Run: headless pygame with SDL's dummy video driver; simulated clock (each Clock.tick advances the game by its frame time, no real sleeping); random seed 0; keys injected as events and as key.get_pressed() state; mouse plan: one left click at the window centre at the start of phase 2, then a move to the lower-right quarter at the start of phase 3.
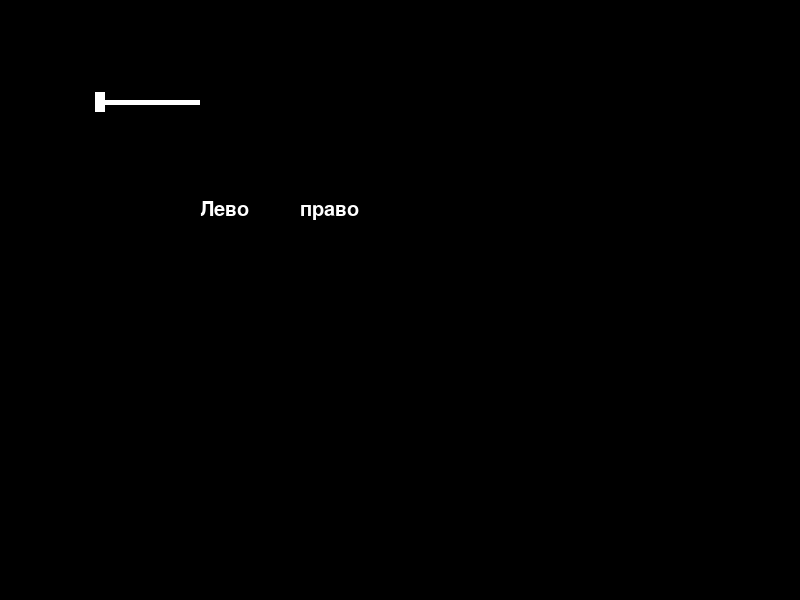
Frame 1 of 4 · flips 1–60 · no input
Frame 2 of 4 · flips 61–180 · clicked the window centre · tapped SPACE, RETURN · held RIGHT (→), D · screen unchanged from frame 1, image omitted
Frame 3 of 4 · flips 181–300 · moved the mouse to the lower-right quarter · held DOWN (↓), S · screen unchanged from frame 2, image omitted
Frame 4 of 4 · flips 301–420 · held LEFT (←), A, UP (↑), W · screen unchanged from frame 3, image omitted

The pygame program that drew these frames:

##ползунки
import pygame


class Slider():
    def __init__(self, position=(0,0), width_slider=5, height_slider=100, width_button=20, height_button=10, min_value=0, max_value=100,
                 color_main=(255,255,255), color_button=(255,255,255)):
        self.position = position
        self.width_slider = width_slider
        self.height_slider = height_slider
        self.width_button = width_button
        self.height_button = height_button
        self.min_value = min_value
        self.max_value = max_value
        self.color_main = color_main
        self.color_button = color_button
        self.left_text = ''
        self.right_text = ''
        self.value = min_value

        #value per pixel
        self.VpP = (max_value - min_value) / self.height_slider #сколько пикселей приходится на 1 значение +-
        self.center_slider = position[1] + width_slider / 2
        self.x_button = position[0] - height_button / 2
        self.y_button = self.center_slider - width_button / 2

    def count_VpP(self):
        self.VpP = (self.max_value - self.min_value) / self.height_slider


    def draw(self, screen, font, left_font_pos, right_font_pos):
        pygame.draw.rect(screen, self.color_main, (self.position[0], self.position[1], self.height_slider, self.width_slider))
        pygame.draw.rect(screen, self.color_button, (self.x_button, self.y_button, self.height_button, self.width_button))
        screen.blit(font.render(str(self.right_text), True, self.color_main), (right_font_pos[0], right_font_pos[1]))
        screen.blit(font.render(str(self.left_text), True, self.color_main), (left_font_pos[0], left_font_pos[1]))


    def slide_button(self, x):
        if self.position[0] <= x <= self.position[0] + self.height_slider:
            self.x_button = x
            self.value = (x - self.position[0]) * self.VpP + self.min_value


    def change_colors(self, color_main, color_button):
        self.color_main = color_main
        self.color_button = color_button


    def change_set_values(self, minimum, maximum):
        if minimum < maximum:
            self.min_value = minimum
            self.max_value = maximum
            self.count_VpP()


    def change_texts(self, left_txt="", right_txt=""):
        self.left_text = left_txt
        self.right_text = right_txt


def control_movement(slider, mouse_x, mouse_y):
    if slider.x_button - slider.height_button <= mouse_x <= slider.x_button + slider.height_button:
        if slider.y_button <= mouse_y <= slider.y_button + slider.width_button:
            slider.slide_button(mouse_x)



if __name__ == '__main__':
    pygame.init()
    main_font = pygame.font.SysFont('Calibri', 30)
    clock = pygame.time.Clock()
    slider = Slider((100,100))
    slider.right_text = "право"
    slider.left_text = 'Лево'
    screen = pygame.display.set_mode((800, 600))
    Test = True
    while Test:
        for event in pygame.event.get():
            if event.type == pygame.QUIT:
                Test = False
        screen = pygame.display.set_mode((800, 600))
        left, middle, right = pygame.mouse.get_pressed()
        if left:
            x, y = pygame.mouse.get_pos()
            control_movement(slider, x, y)
        print(slider.value)


        slider.draw(screen, main_font, (200,200), (300,200))
        pygame.display.flip()
        screen.fill((0,0,0))
        clock.tick(60)
    print(slider.position)
